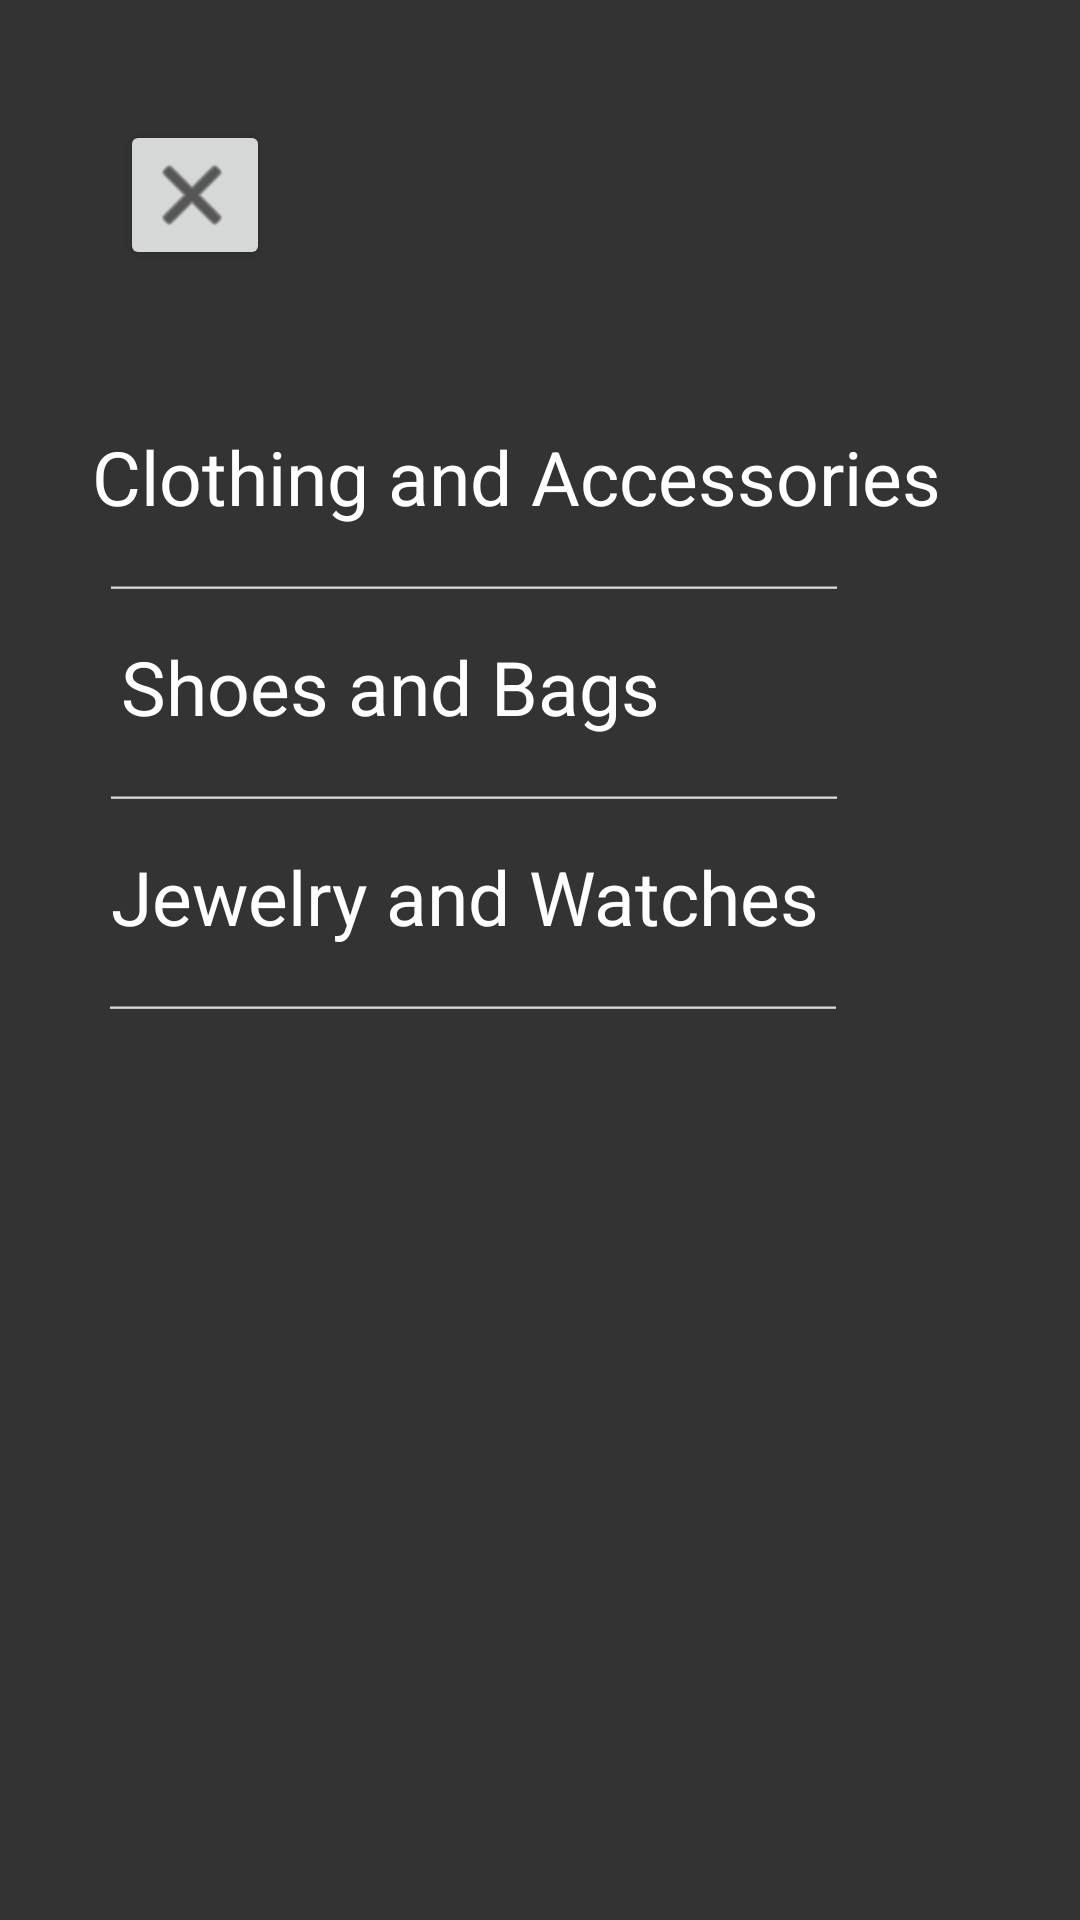

Produce the Android XML layout that renders to this screen, including the resource entries it uses.
<!-- AndroidManifest.xml: application theme Theme.KindGest -->
<!-- res/layout/clothing_category.xml -->
<?xml version="1.0" encoding="utf-8"?>
<androidx.constraintlayout.widget.ConstraintLayout xmlns:android="http://schemas.android.com/apk/res/android"
    xmlns:app="http://schemas.android.com/apk/res-auto"
    xmlns:tools="http://schemas.android.com/tools"
    android:id="@+id/relativeLayout"
    android:layout_width="match_parent"
    android:layout_height="match_parent"
    android:gravity="center">

    <Button
        android:id="@+id/closeButton"
        android:layout_width="50dp"
        android:layout_height="50dp"
        android:layout_marginStart="40dp"
        android:layout_marginTop="40dp"
        android:drawableLeft="@android:drawable/ic_menu_close_clear_cancel"
        android:drawableTint="@color/black"
        android:drawablePadding="8dp"
        android:gravity="center"
        android:padding="8dp"
        app:layout_constraintStart_toStartOf="parent"
        app:layout_constraintTop_toTopOf="parent" />

    <TextView
        android:id="@+id/Clothing_Accessories"
        android:layout_width="wrap_content"
        android:layout_height="50dp"
        android:layout_marginTop="44dp"
        android:gravity="center"
        android:text="Clothing and Accessories"
        android:textColor="@color/white"
        android:textSize="25sp"
        app:layout_constraintEnd_toEndOf="parent"
        app:layout_constraintHorizontal_bias="0.4"
        app:layout_constraintStart_toStartOf="parent"
        app:layout_constraintTop_toBottomOf="@+id/closeButton" />

    <EditText
        android:id="@+id/HorizontalLine"
        android:layout_width="250dp"
        android:layout_height="20dp"
        android:backgroundTint="#D9D9D9"
        android:ems="10"
        android:inputType="text"
        android:text=""
        app:layout_constraintEnd_toEndOf="parent"
        app:layout_constraintHorizontal_bias="0.3"
        app:layout_constraintStart_toStartOf="parent"
        app:layout_constraintTop_toBottomOf="@+id/Clothing_Accessories"
        android:importantForAutofill="no"/>

    <TextView
        android:id="@+id/Shoes_Bags"
        android:layout_width="wrap_content"
        android:layout_height="50dp"
        android:gravity="center"
        android:text="Shoes and Bags"
        android:textColor="@color/white"
        android:textSize="25sp"
        app:layout_constraintEnd_toEndOf="parent"
        app:layout_constraintHorizontal_bias="0.224"
        app:layout_constraintStart_toStartOf="parent"
        app:layout_constraintTop_toBottomOf="@+id/HorizontalLine" />

    <EditText
        android:id="@+id/HorizontalLine2"
        android:layout_width="250dp"
        android:layout_height="20dp"
        android:backgroundTint="#D9D9D9"
        android:ems="10"
        android:inputType="text"
        android:text=""
        app:layout_constraintEnd_toEndOf="parent"
        app:layout_constraintHorizontal_bias="0.3"
        app:layout_constraintStart_toStartOf="parent"
        app:layout_constraintTop_toBottomOf="@+id/Shoes_Bags"
        android:importantForAutofill="no"/>

    <TextView
        android:id="@+id/ClothingCategory"
        android:layout_width="wrap_content"
        android:layout_height="50dp"
        android:gravity="center"
        android:text="Jewelry and Watches"
        android:textColor="@color/white"
        android:textSize="25sp"
        app:layout_constraintEnd_toEndOf="parent"
        app:layout_constraintHorizontal_bias="0.3"
        app:layout_constraintStart_toStartOf="parent"
        app:layout_constraintTop_toBottomOf="@+id/HorizontalLine2" />

    <EditText
        android:id="@+id/HorizontalLine3"
        android:layout_width="250dp"
        android:layout_height="20dp"
        android:backgroundTint="#D9D9D9"
        android:ems="10"
        android:inputType="text"
        android:text=""
        app:layout_constraintEnd_toEndOf="parent"
        app:layout_constraintHorizontal_bias="0.298"
        app:layout_constraintStart_toStartOf="parent"
        app:layout_constraintTop_toBottomOf="@+id/ClothingCategory"
        android:importantForAutofill="no"/>

</androidx.constraintlayout.widget.ConstraintLayout>
<!-- resources referenced by this layout -->
<resources>
  <color name="black">#FF000000</color>
  <color name="white">#FFFFFFFF</color>
  <style name="Theme.KindGest" parent="Base.Theme.KindGest" />
  <style name="Base.Theme.KindGest" parent="Theme.Material3.DayNight.NoActionBar">
          
          <item name="colorPrimary">@color/backgroundBlack</item>
          <item name="android:windowBackground">@color/backgroundBlack</item>
          <item name="android:textColorPrimary">@color/textYellow</item>
  
      </style>
  <color name="backgroundBlack">#333333</color>
  <color name="textYellow">#F2B134</color>
</resources>
